The GitHub repository kmsumanth1/Computer-Vision-Based-Food-Recognition-and-Personalized-Nutrition-Tracking-System contains a labelled image folder "data_small" with 80 categories: aloo gobi, aloo methi, aloo mutter, aloo paratha, amritsari kulcha, anda curry, balushahi, banana chips, besan laddu, bhindi masala, biryani, boondi laddu, chaas, chana masala, chapati, chicken pizza, chicken wings, chikki, chivda, chole bhature, dabeli, dal khichdi, dhokla, falooda, fish curry, gajar ka halwa, garlic bread, garlic naan, ghevar, grilled sandwich, gujhia, gulab jamun, hara bhara kabab, idiyappam, idli, jalebi, kaju katli, khakhra, kheer, kulfi, margherita pizza, masala dosa, masala papad, medu vada, misal pav, modak, moong dal halwa, murukku, mysore pak, navratan korma, neer dosa, onion pakoda, palak paneer, paneer masala, paneer pizza, pani puri, paniyaram, papdi chaat, patrode, pav bhaji, pepperoni pizza, phirni, poha, pongal, puri bhaji, rajma chawal, rasgulla, rava dosa, sabudana khichdi, sabudana vada, samosa, seekh kebab, set dosa, sev puri, solkadhi, steamed momo, thali, thukpa, uttapam, vada pav. Examples follow, each with its label.

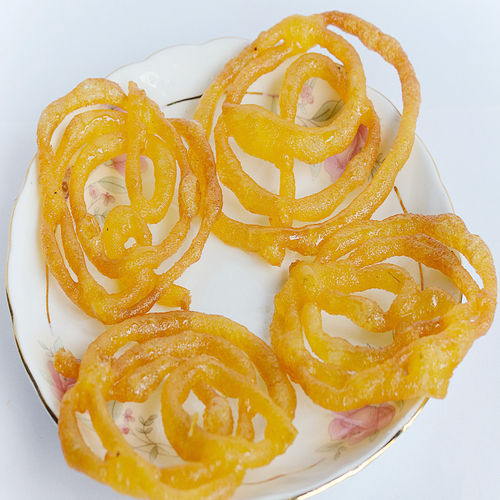
Label: jalebi

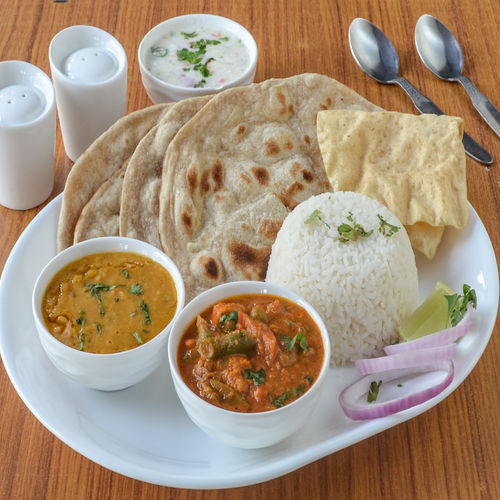
Label: thali

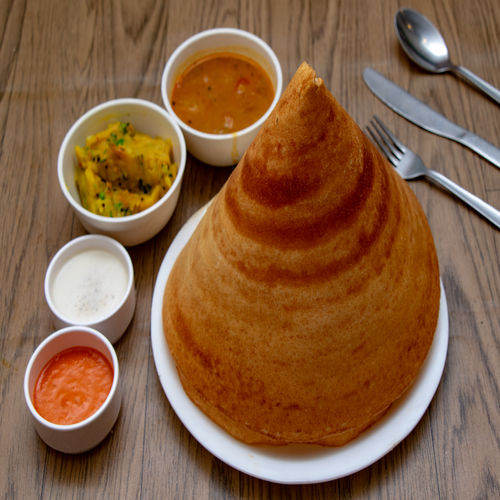
Label: masala dosa

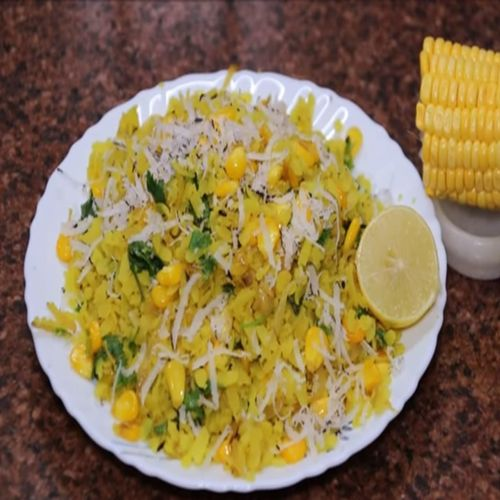
Label: poha

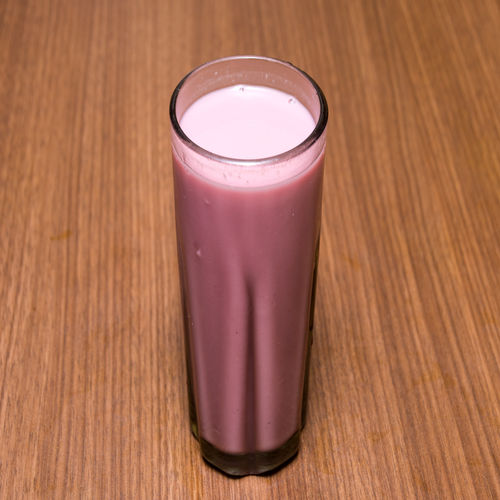
Label: solkadhi

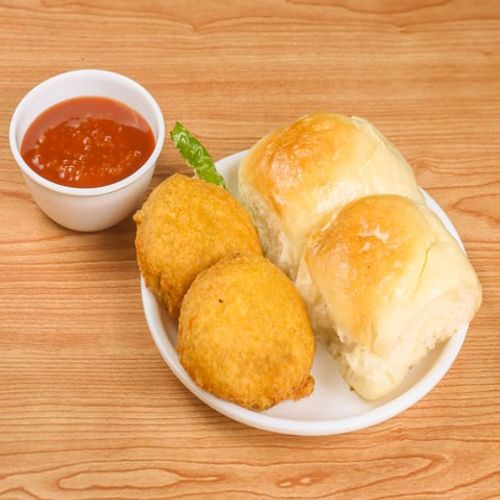
Label: vada pav
